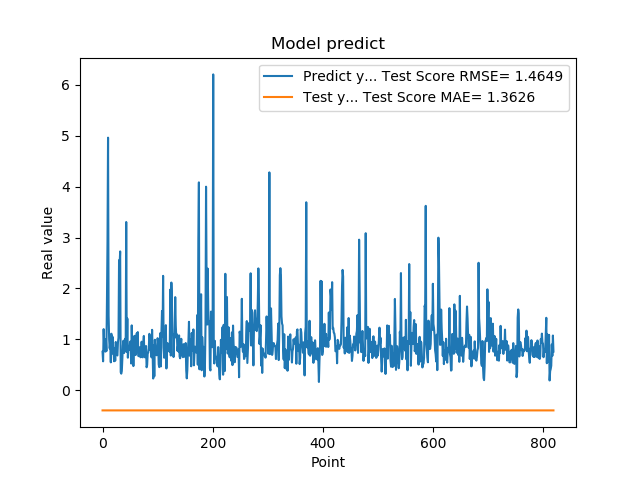

The file beside this chart, header and first rows:
7.566530108451843262e-01, -3.955391412269176343e-01
5.684260129928588867e-01, -3.955391323176390972e-01
1.201630949974060059e+00, -3.955395323316329148e-01
8.802530169486999512e-01, -3.955391878162611841e-01
8.531429767608642578e-01, -3.955390547188129546e-01
7.591750025749206543e-01, -3.955395139637697954e-01
1.005007982254028320e+00, -3.955393595414410934e-01
7.687720060348510742e-01, -3.955392903735820420e-01
1.740013241767883301e+00, -3.955392620109634549e-01
2.913533687591552734e+00, -3.955391961658908939e-01
4.963075160980224609e+00, -3.955382734451873272e-01
1.471215128898620605e+00, -3.955382802293521127e-01
1.000648975372314453e+00, -3.955398070127276733e-01
8.220189809799194336e-01, -3.955400580726636250e-01
9.362199902534482643e-01, -3.955396284807055629e-01
5.486897230148315430e-01, -3.955393940635750782e-01
1.111255049705505371e+00, -3.955393655277183451e-01
7.148039937019348145e-01, -3.955393393589453632e-01
1.052167057991027832e+00, -3.955391040852863083e-01
8.955980539321898304e-01, -3.955394410006554673e-01
7.769405245780944824e-01, -3.955391886379416855e-01
5.699509978294372559e-01, -3.955394511518080525e-01
8.244060277938842773e-01, -3.955394185665050411e-01
5.800840258598327637e-01, -3.955393052655200581e-01
9.488009810447691761e-01, -3.955391971946302654e-01
7.918390035629272461e-01, -3.955393040577440122e-01
6.937990188598632812e-01, -3.955391262598757507e-01
6.834830045700073242e-01, -3.955394204885118170e-01
9.433320164680479847e-01, -3.955393376984534526e-01
1.032713770866394043e+00, -3.955392018563157475e-01
2.556216001510620117e+00, -3.955391358705714899e-01
2.464895963668823242e+00, -3.955388188849567332e-01
2.728049993515014204e+00, -3.955386943247530263e-01
3.558506965637206476e-01, -3.955396757223424431e-01
3.262020051479339600e-01, -3.955398738014331839e-01
3.781589865684509277e-01, -3.955399622918306934e-01
6.306380033493041992e-01, -3.955391507159697895e-01
8.854129910469055176e-01, -3.955390373076547728e-01
9.743152856826782227e-01, -3.955389589719268129e-01
7.307389974594116211e-01, -3.955391183123002086e-01
9.521890282630921520e-01, -3.955393579421365158e-01
1.011654973030090332e+00, -3.955393831509271818e-01
7.643579840660095215e-01, -3.955391785076197153e-01
3.306220054626464844e+00, -3.955393871329652700e-01
7.543110251426696777e-01, -3.955386115351672838e-01
1.409499049186706321e+00, -3.955389823847283992e-01
6.401469707489013672e-01, -3.955399723518010502e-01
8.640019893646240234e-01, -3.955392494518221169e-01
8.469420075416564941e-01, -3.955396197295636962e-01
7.976629734039306641e-01, -3.955391677731828759e-01
9.555831551551821068e-01, -3.955393407327050803e-01
9.546210169792175293e-01, -3.955392949843789530e-01
5.251880288124084473e-01, -3.955392441573629125e-01
1.275226235389709695e+00, -3.955394462322570082e-01
8.355640172958374023e-01, -3.955393129457317469e-01
7.640249729156494141e-01, -3.955390213528920396e-01
4.752210080623626154e-01, -3.955395670625904692e-01
7.414129972457885742e-01, -3.955394061404531314e-01
1.069700956344604492e+00, -3.955393271995639726e-01
7.892770171165466309e-01, -3.955389678625617633e-01
6.914690136909484863e-01, -3.955392366883005439e-01
... 759 more rows
